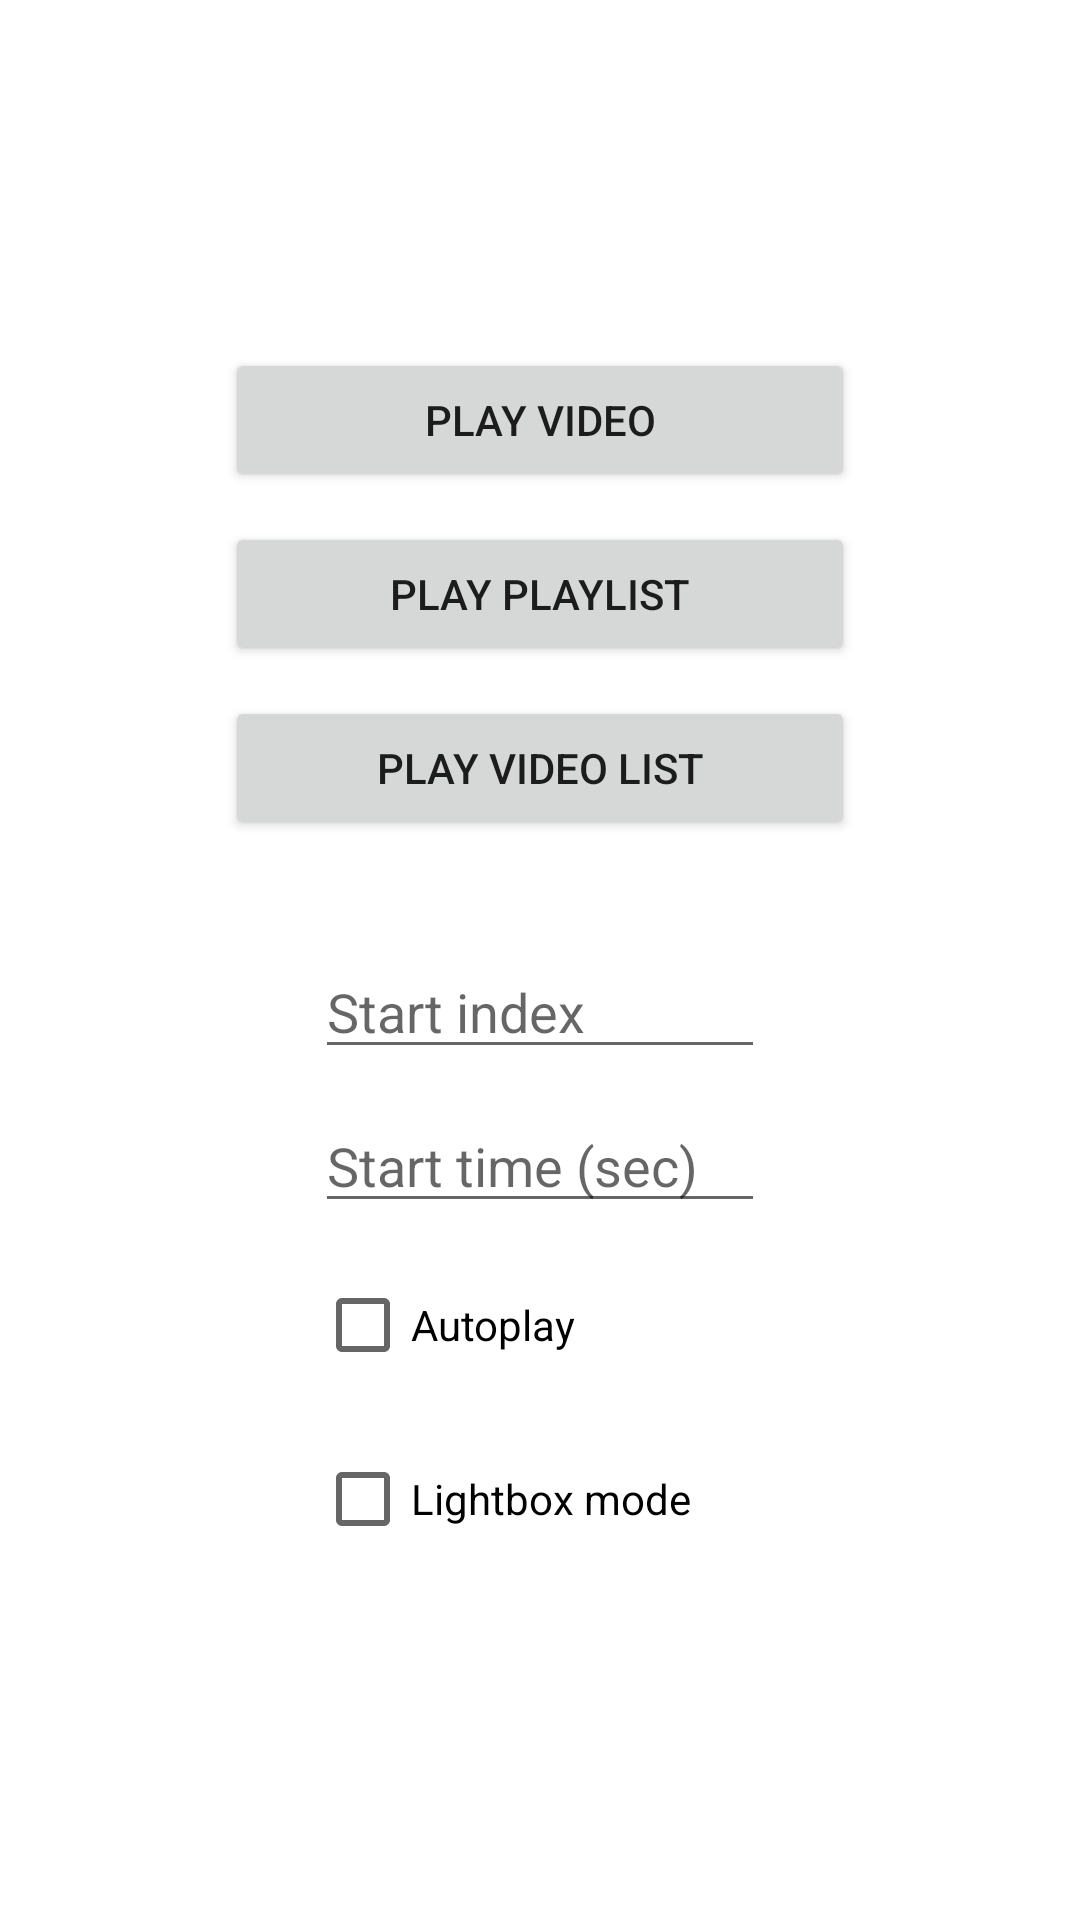

Layout XML and referenced resources for this Android screen:
<!-- AndroidManifest.xml: fallback theme Theme.MaterialComponents.DayNight.NoActionBar -->
<!-- res/layout/standalone_player_demo.xml -->
<?xml version="1.0" encoding="utf-8"?>
<LinearLayout xmlns:android="http://schemas.android.com/apk/res/android"
  android:layout_width="match_parent"
  android:layout_height="wrap_content"
  android:layout_gravity="center"
  android:gravity="center"
  android:orientation="vertical">

  <Button
    android:id="@+id/start_video_button"
    android:layout_width="wrap_content"
    android:layout_height="wrap_content"
    android:layout_margin="5dp"
    android:minWidth="210dp"
    android:text="@string/play_video"/>

  <Button
    android:id="@+id/start_playlist_button"
    android:layout_width="wrap_content"
    android:layout_height="wrap_content"
    android:layout_margin="5dp"
    android:minWidth="210dp"
    android:text="@string/play_playlist"/>

  <Button
    android:id="@+id/start_video_list_button"
    android:layout_width="wrap_content"
    android:layout_height="wrap_content"
    android:layout_margin="5dp"
    android:minWidth="210dp"
    android:text="@string/play_video_list"/>

  <EditText
    android:id="@+id/start_index_text"
    android:layout_width="wrap_content"
    android:layout_height="wrap_content"
    android:layout_marginTop="30dp"
    android:layout_marginBottom="5dp"
    android:hint="@string/start_index"
    android:inputType="number"
    android:minWidth="150dp"/>

  <EditText
    android:id="@+id/start_time_text"
    android:layout_width="wrap_content"
    android:layout_height="wrap_content"
    android:layout_margin="5dp"
    android:hint="@string/start_time"
    android:inputType="number"
    android:minWidth="150dp"/>

  <CheckBox
    android:id="@+id/autoplay_checkbox"
    android:layout_width="wrap_content"
    android:layout_height="wrap_content"
    android:layout_margin="5dp"
    android:minWidth="150dp"
    android:text="@string/autoplay"/>

  <CheckBox
    android:id="@+id/lightbox_checkbox"
    android:layout_width="wrap_content"
    android:layout_height="wrap_content"
    android:layout_margin="5dp"
    android:minWidth="150dp"
    android:text="@string/lightbox_mode"/>

</LinearLayout>
<!-- resources referenced by this layout -->
<resources>
  <string name="autoplay">Autoplay</string>
  <string name="lightbox_mode">Lightbox mode</string>
  <string name="play_playlist">Play playlist</string>
  <string name="play_video">Play video</string>
  <string name="play_video_list">Play video list</string>
  <string name="start_index">Start index</string>
  <string name="start_time">Start time (sec)</string>
</resources>
